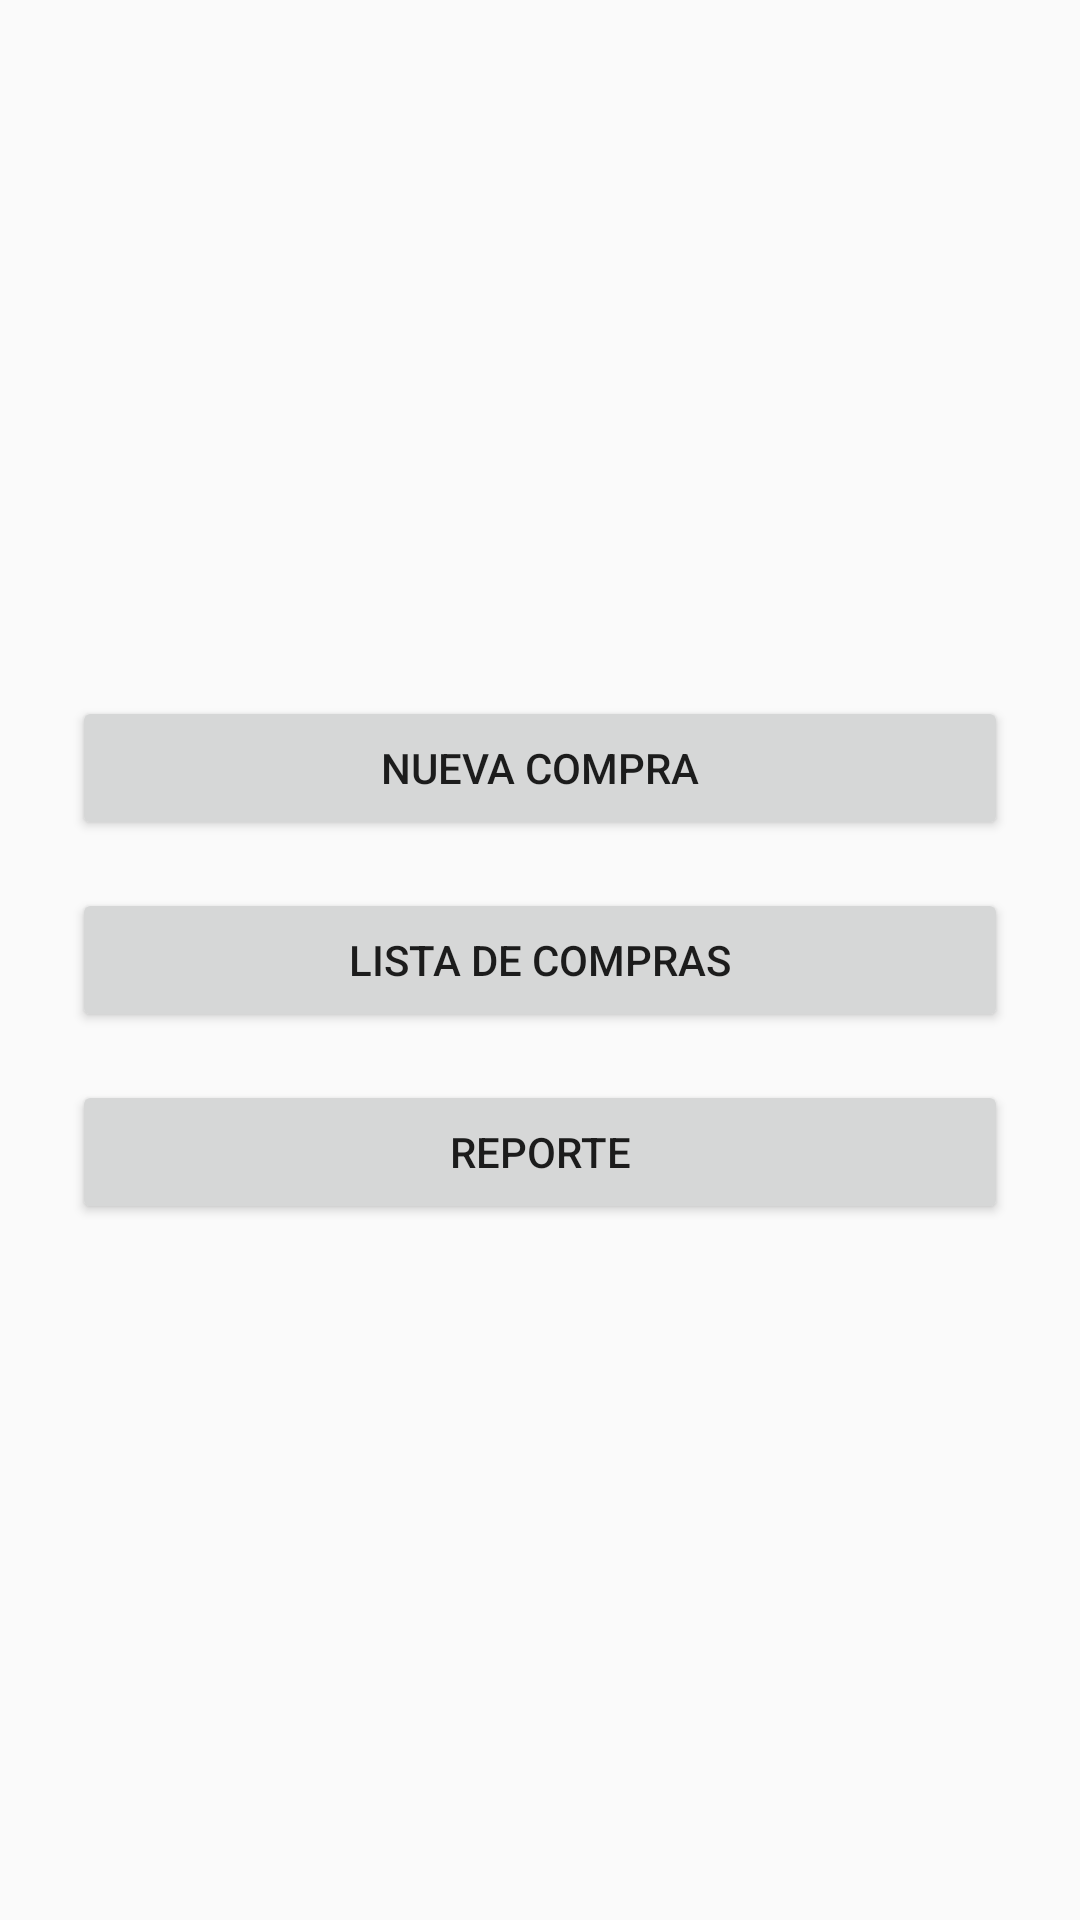

Layout XML and referenced resources for this Android screen:
<!-- AndroidManifest.xml: application theme Theme.AppCompat.Light.NoActionBar -->
<!-- res/layout/activity_main.xml -->
<?xml version="1.0" encoding="utf-8"?>
<LinearLayout xmlns:android="http://schemas.android.com/apk/res/android"
    android:id="@+id/main"
    android:layout_width="match_parent"
    android:layout_height="match_parent"
    android:orientation="vertical"
    android:gravity="center"
    android:padding="24dp">

    <Button
        android:id="@+id/btnNuevaCompra"
        android:layout_width="match_parent"
        android:layout_height="wrap_content"
        android:text="Nueva Compra" />

    <Button
        android:id="@+id/btnListaCompras"
        android:layout_width="match_parent"
        android:layout_height="wrap_content"
        android:text="Lista de Compras"
        android:layout_marginTop="16dp" />

    <Button
        android:id="@+id/btnReporte"
        android:layout_width="match_parent"
        android:layout_height="wrap_content"
        android:text="Reporte"
        android:layout_marginTop="16dp" />

</LinearLayout>
<!-- resources referenced by this layout -->
<resources>

</resources>
